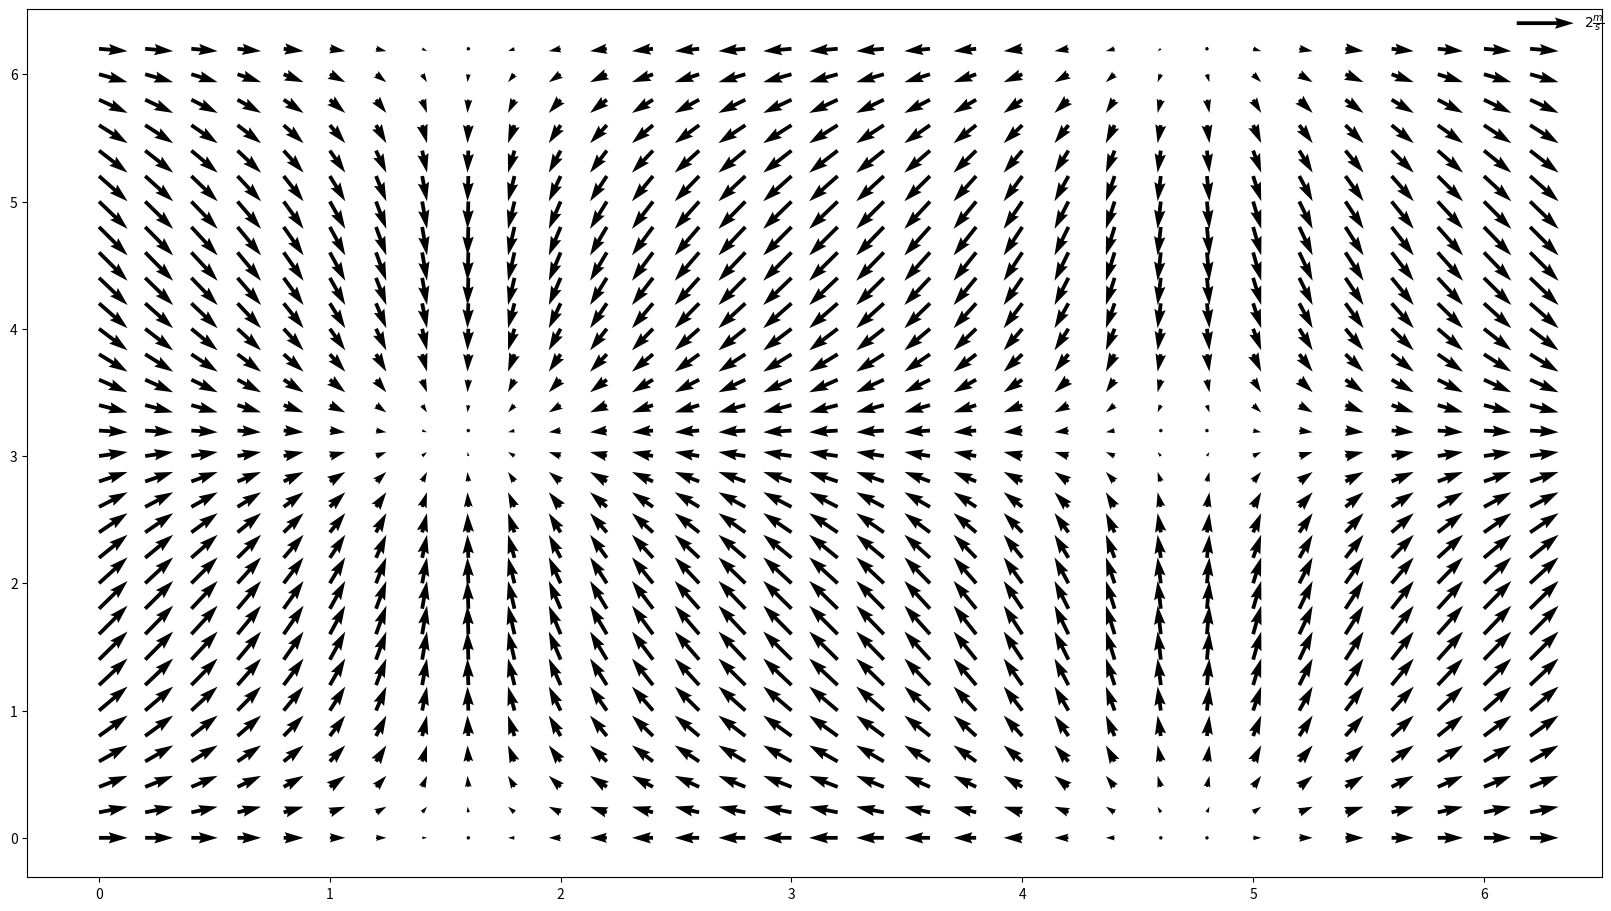

Source code (Python):
import matplotlib.pyplot as plt
import pandas as pd
import numpy as np

PI = np.pi
fig, ax = plt.subplots(figsize=(16, 9), dpi=80, layout="constrained")
X, Y = np.meshgrid(np.arange(0, 2 * PI, 0.2), np.arange(0, 2 * PI, 0.2))
U = np.cos(X)
V = np.sin(Y)
Q = ax.quiver(X, Y, U, V, units="width")
qk = ax.quiverkey(Q, 0.98, 0.98, 2, r'$2 \frac{m}{s}$', labelpos='E',
                  coordinates='figure')
plt.show()
